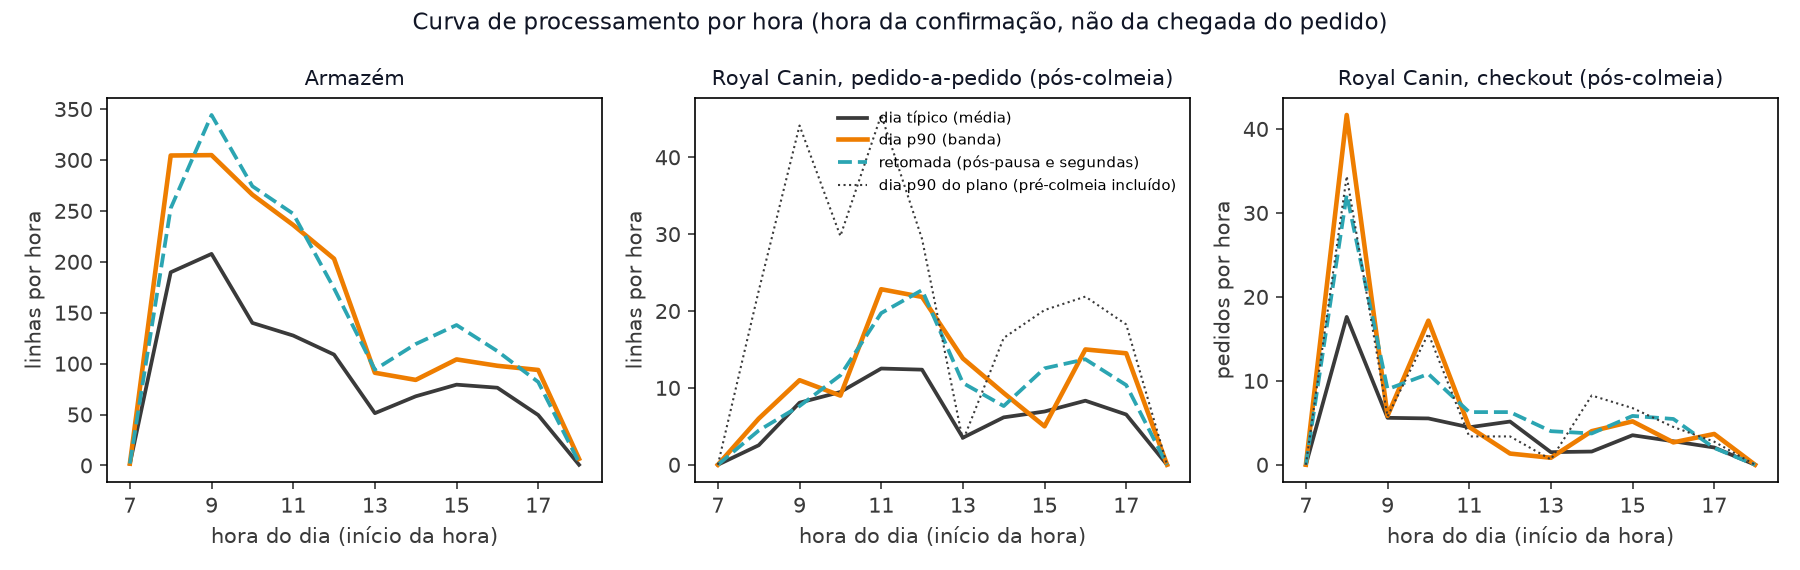

Values plotted in this chart, from the file beside it:
escopo, variante, hora, demanda_media_dia_tipico, demanda_dia_p90_banda, demanda_dia_real_mais_proximo_do_p90, demanda_retomada, dentro_da_janela_observada
armazém, linhas, plano (estresse): período inteiro, pré-c…, 0, 0.0, 0.0, 0.0, 0.0, False
armazém, linhas, plano (estresse): período inteiro, pré-c…, 1, 0.0, 0.0, 0.0, 0.0, False
armazém, linhas, plano (estresse): período inteiro, pré-c…, 2, 0.0, 0.0, 0.0, 0.0, False
armazém, linhas, plano (estresse): período inteiro, pré-c…, 3, 0.0, 0.0, 0.0, 0.0, False
armazém, linhas, plano (estresse): período inteiro, pré-c…, 4, 0.0, 0.0, 0.0, 0.0, False
armazém, linhas, plano (estresse): período inteiro, pré-c…, 5, 0.0, 0.0, 0.0, 0.0, False
armazém, linhas, plano (estresse): período inteiro, pré-c…, 6, 0.0, 0.0, 0.0, 0.0, False
armazém, linhas, plano (estresse): período inteiro, pré-c…, 7, 1.587, 1.75, 0.0, 1.833, False
armazém, linhas, plano (estresse): período inteiro, pré-c…, 8, 189.7, 304.4, 307.0, 252.6, True
armazém, linhas, plano (estresse): período inteiro, pré-c…, 9, 207.8, 304.8, 196.0, 344.2, True
armazém, linhas, plano (estresse): período inteiro, pré-c…, 10, 140, 265.9, 315.0, 274.2, True
armazém, linhas, plano (estresse): período inteiro, pré-c…, 11, 127.5, 236.1, 134.0, 247.2, True
armazém, linhas, plano (estresse): período inteiro, pré-c…, 12, 108.9, 203.0, 258.0, 173.9, True
armazém, linhas, plano (estresse): período inteiro, pré-c…, 13, 51.31, 91.0, 1.0, 94.11, True
armazém, linhas, plano (estresse): período inteiro, pré-c…, 14, 67.89, 84.0, 90.0, 119.2, True
armazém, linhas, plano (estresse): período inteiro, pré-c…, 15, 79.33, 104.1, 158.0, 137.9, True
armazém, linhas, plano (estresse): período inteiro, pré-c…, 16, 76.33, 97.88, 82.0, 112.3, True
armazém, linhas, plano (estresse): período inteiro, pré-c…, 17, 49.49, 93.75, 87.0, 81.94, True
armazém, linhas, plano (estresse): período inteiro, pré-c…, 18, 0.6625, 6.5, 0.0, 2.889, False
armazém, linhas, plano (estresse): período inteiro, pré-c…, 19, 0.0, 0.0, 0.0, 0.0, False
armazém, linhas, plano (estresse): período inteiro, pré-c…, 20, 0.0, 0.0, 0.0, 0.0, False
armazém, linhas, plano (estresse): período inteiro, pré-c…, 21, 0.0, 0.0, 0.0, 0.0, False
armazém, linhas, plano (estresse): período inteiro, pré-c…, 22, 0.0, 0.0, 0.0, 0.0, False
armazém, linhas, plano (estresse): período inteiro, pré-c…, 23, 0.0, 0.0, 0.0, 0.0, False
Royal Canin pedido-a-pedido, linhas, plano (estresse): período inteiro, pré-c…, 0, 0.0, 0.0, 0.0, 0.0, False
Royal Canin pedido-a-pedido, linhas, plano (estresse): período inteiro, pré-c…, 1, 0.0, 0.0, 0.0, 0.0, False
Royal Canin pedido-a-pedido, linhas, plano (estresse): período inteiro, pré-c…, 2, 0.0, 0.0, 0.0, 0.0, False
Royal Canin pedido-a-pedido, linhas, plano (estresse): período inteiro, pré-c…, 3, 0.0, 0.0, 0.0, 0.0, False
Royal Canin pedido-a-pedido, linhas, plano (estresse): período inteiro, pré-c…, 4, 0.0, 0.0, 0.0, 0.0, False
Royal Canin pedido-a-pedido, linhas, plano (estresse): período inteiro, pré-c…, 5, 0.0, 0.0, 0.0, 0.0, False
Royal Canin pedido-a-pedido, linhas, plano (estresse): período inteiro, pré-c…, 6, 0.0, 0.0, 0.0, 0.0, False
Royal Canin pedido-a-pedido, linhas, plano (estresse): período inteiro, pré-c…, 7, 0.0, 0.0, 0.0, 0.0, False
Royal Canin pedido-a-pedido, linhas, plano (estresse): período inteiro, pré-c…, 8, 6.588, 22.62, 29.0, 7.889, True
Royal Canin pedido-a-pedido, linhas, plano (estresse): período inteiro, pré-c…, 9, 15.59, 44.12, 45.0, 14.94, True
Royal Canin pedido-a-pedido, linhas, plano (estresse): período inteiro, pré-c…, 10, 13.6, 29.75, 38.0, 13.39, True
Royal Canin pedido-a-pedido, linhas, plano (estresse): período inteiro, pré-c…, 11, 17.62, 45.5, 26.0, 18.89, True
Royal Canin pedido-a-pedido, linhas, plano (estresse): período inteiro, pré-c…, 12, 16.64, 29.38, 13.0, 21.44, True
Royal Canin pedido-a-pedido, linhas, plano (estresse): período inteiro, pré-c…, 13, 4.013, 3.125, 9.0, 8.333, True
Royal Canin pedido-a-pedido, linhas, plano (estresse): período inteiro, pré-c…, 14, 9.438, 16.5, 8.0, 8.833, True
Royal Canin pedido-a-pedido, linhas, plano (estresse): período inteiro, pré-c…, 15, 9.812, 20.12, 16.0, 12.22, True
Royal Canin pedido-a-pedido, linhas, plano (estresse): período inteiro, pré-c…, 16, 10.68, 21.88, 25.0, 14.89, True
Royal Canin pedido-a-pedido, linhas, plano (estresse): período inteiro, pré-c…, 17, 8.675, 18.25, 21.0, 10.06, True
Royal Canin pedido-a-pedido, linhas, plano (estresse): período inteiro, pré-c…, 18, 0.0, 0.0, 0.0, 0.0, False
Royal Canin pedido-a-pedido, linhas, plano (estresse): período inteiro, pré-c…, 19, 0.0, 0.0, 0.0, 0.0, False
Royal Canin pedido-a-pedido, linhas, plano (estresse): período inteiro, pré-c…, 20, 0.0, 0.0, 0.0, 0.0, False
Royal Canin pedido-a-pedido, linhas, plano (estresse): período inteiro, pré-c…, 21, 0.0, 0.0, 0.0, 0.0, False
Royal Canin pedido-a-pedido, linhas, plano (estresse): período inteiro, pré-c…, 22, 0.0, 0.0, 0.0, 0.0, False
Royal Canin pedido-a-pedido, linhas, plano (estresse): período inteiro, pré-c…, 23, 0.0, 0.0, 0.0, 0.0, False
Royal Canin pedido-a-pedido, linhas, sem o incidente, 0, 0.0, 0.0, 0.0, 0.0, False
Royal Canin pedido-a-pedido, linhas, sem o incidente, 1, 0.0, 0.0, 0.0, 0.0, False
Royal Canin pedido-a-pedido, linhas, sem o incidente, 2, 0.0, 0.0, 0.0, 0.0, False
Royal Canin pedido-a-pedido, linhas, sem o incidente, 3, 0.0, 0.0, 0.0, 0.0, False
Royal Canin pedido-a-pedido, linhas, sem o incidente, 4, 0.0, 0.0, 0.0, 0.0, False
Royal Canin pedido-a-pedido, linhas, sem o incidente, 5, 0.0, 0.0, 0.0, 0.0, False
Royal Canin pedido-a-pedido, linhas, sem o incidente, 6, 0.0, 0.0, 0.0, 0.0, False
Royal Canin pedido-a-pedido, linhas, sem o incidente, 7, 0.0, 0.0, 0.0, 0.0, False
Royal Canin pedido-a-pedido, linhas, sem o incidente, 8, 6.934, 22.62, 29.0, 8.875, True
Royal Canin pedido-a-pedido, linhas, sem o incidente, 9, 16.41, 44.12, 45.0, 16.81, True
Royal Canin pedido-a-pedido, linhas, sem o incidente, 10, 14.28, 29.75, 38.0, 14.94, True
Royal Canin pedido-a-pedido, linhas, sem o incidente, 11, 18.55, 45.5, 26.0, 21.25, True
... 276 more rows
